Image classification data set "split_data5" (sarath1102/Automatic-Classification-of-Nutritional-Deficiencies-in-Coffee-Leaves-Images-Using-Transfer-Learning on GitHub). Class labels (4): boron deficiency, calcium deficiency, iron deficiency, potasium K.

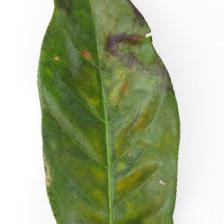
Label: potasium K

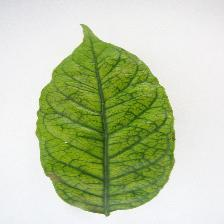
Label: iron deficiency

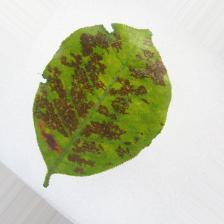
Label: potasium K

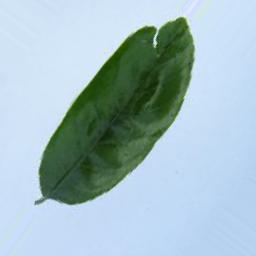
Label: boron deficiency

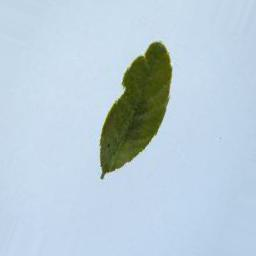
Label: boron deficiency

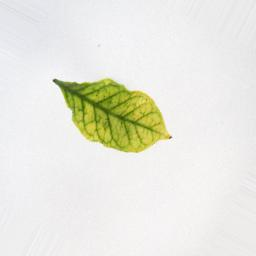
Label: iron deficiency
